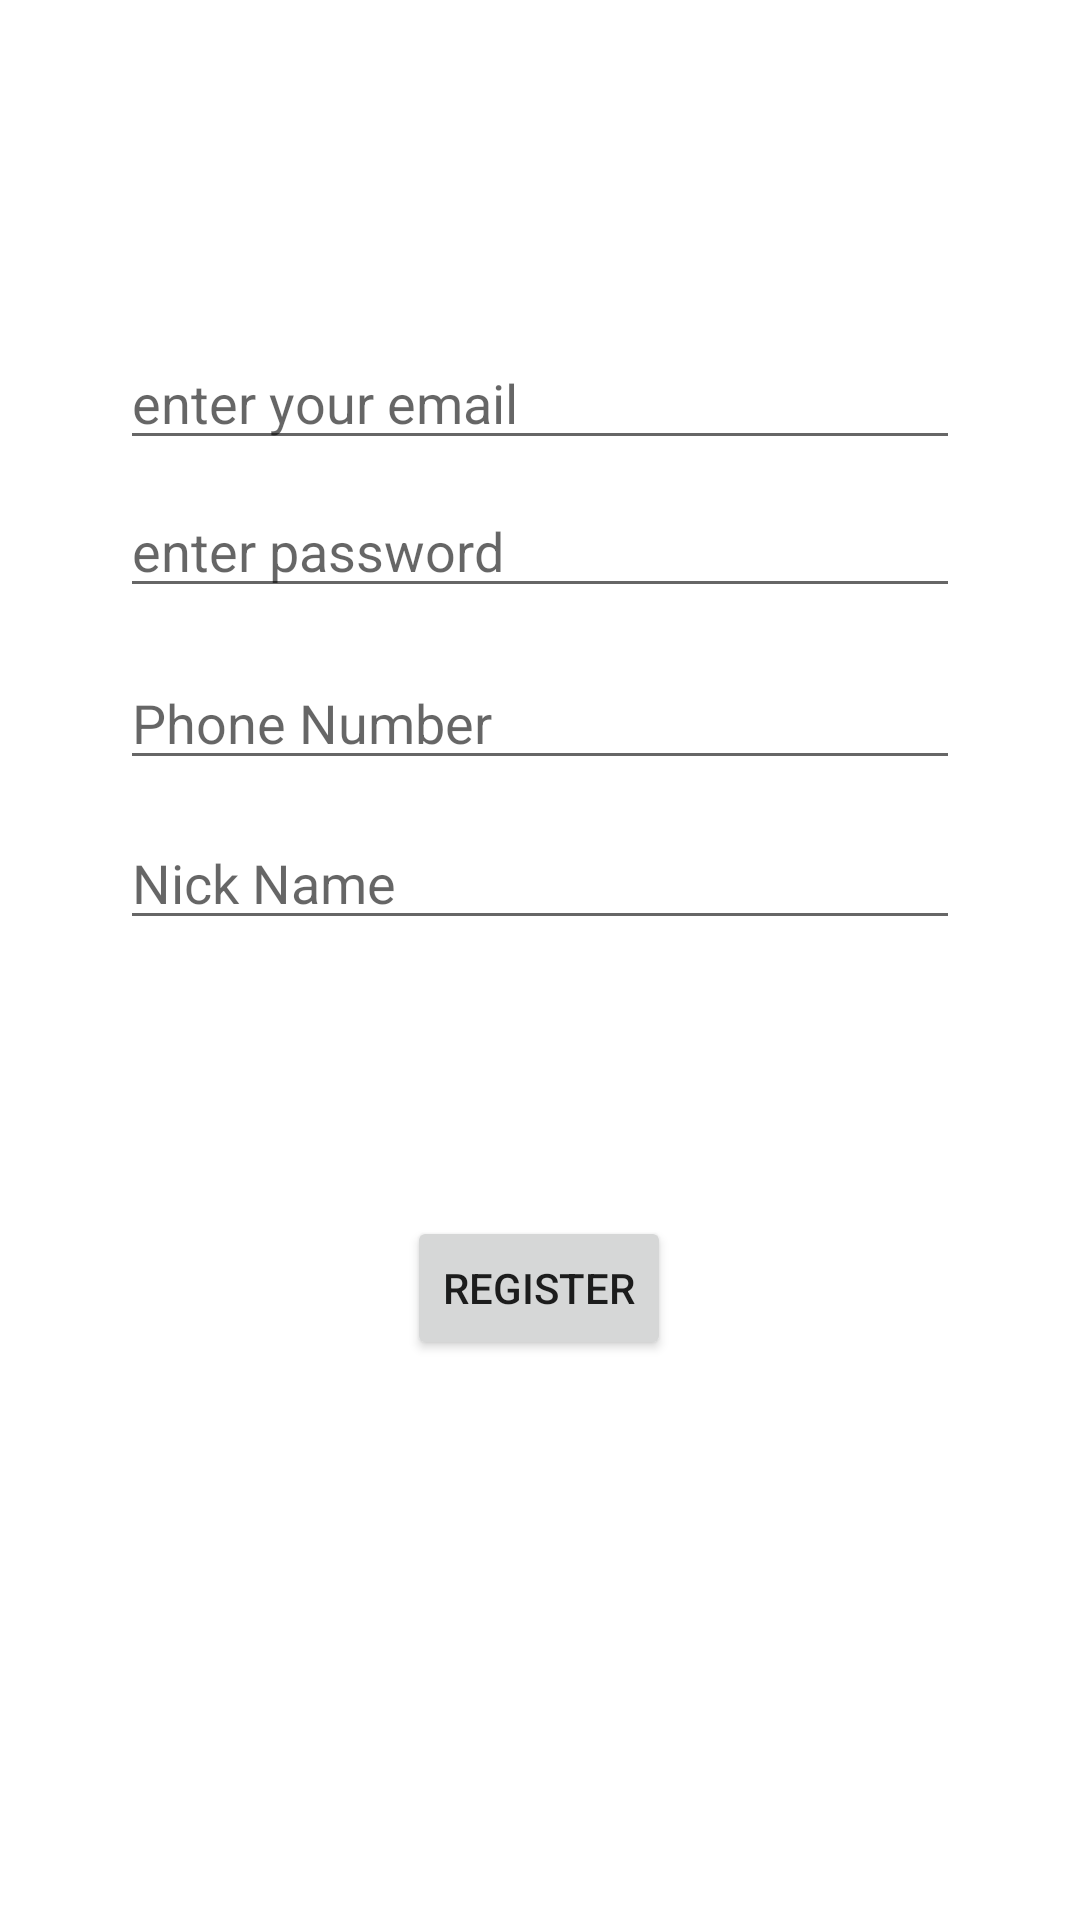

Reconstruct the res/layout file that produces this screen, plus the resources it refers to.
<!-- AndroidManifest.xml: application theme Theme.FirebaseExampleApp -->
<!-- res/layout/fragment_register.xml -->
<?xml version="1.0" encoding="utf-8"?>
<androidx.constraintlayout.widget.ConstraintLayout
    xmlns:android="http://schemas.android.com/apk/res/android"
    xmlns:app="http://schemas.android.com/apk/res-auto"
    xmlns:tools="http://schemas.android.com/tools"
    android:id="@+id/container"
    android:layout_width="match_parent"
    android:layout_height="match_parent"
    android:paddingBottom="@dimen/fragment_vertical_margin"
    android:paddingLeft="@dimen/fragment_horizontal_margin"
    android:paddingRight="@dimen/fragment_horizontal_margin"
    android:paddingTop="@dimen/fragment_vertical_margin"
    tools:context=".RegisterFragment">

    <EditText
        android:id="@+id/usernameReg"
        android:layout_width="0dp"
        android:layout_height="wrap_content"
        android:layout_marginStart="24dp"
        android:layout_marginTop="96dp"
        android:layout_marginEnd="24dp"
        android:hint="@string/prompt_email"
        android:inputType="textEmailAddress"
        android:selectAllOnFocus="true"
        app:layout_constraintEnd_toEndOf="parent"
        app:layout_constraintStart_toStartOf="parent"
        app:layout_constraintTop_toTopOf="parent" />



    <EditText
        android:id="@+id/passwordReg"
        android:layout_width="0dp"
        android:layout_height="wrap_content"
        android:layout_marginStart="24dp"
        android:layout_marginTop="8dp"
        android:layout_marginEnd="24dp"
        android:hint="@string/prompt_password"
        android:imeOptions="actionDone"
        android:inputType="textPassword"
        android:selectAllOnFocus="true"
        app:layout_constraintEnd_toEndOf="parent"
        app:layout_constraintStart_toStartOf="parent"
        app:layout_constraintTop_toBottomOf="@+id/usernameReg" />

    <EditText
        android:id="@+id/phoneNumber"
        android:layout_width="0dp"
        android:layout_height="wrap_content"
        android:layout_marginEnd="24dp"
        android:layout_marginStart="24dp"
        android:layout_marginTop="16dp"
        android:hint="@string/prompt_phone"
        android:imeOptions="actionDone"
        android:inputType="phone"
        android:selectAllOnFocus="true"
        app:layout_constraintEnd_toEndOf="parent"
        app:layout_constraintStart_toStartOf="parent"
        app:layout_constraintTop_toBottomOf="@+id/passwordReg" />

    <EditText
        android:id="@+id/nickname"
        android:layout_width="0dp"
        android:layout_height="wrap_content"
        android:layout_marginEnd="24dp"
        android:layout_marginStart="24dp"
        android:layout_marginTop="12dp"
        android:hint="@string/prompt_nickname"
        android:imeOptions="actionDone"
        android:inputType="text"
        android:selectAllOnFocus="true"
        app:layout_constraintEnd_toEndOf="parent"
        app:layout_constraintStart_toStartOf="parent"
        app:layout_constraintTop_toBottomOf="@+id/phoneNumber" />

    <Button
        android:id="@+id/login"
        android:layout_width="wrap_content"
        android:layout_height="wrap_content"
        android:layout_gravity="start"
        android:layout_marginEnd="48dp"
        android:layout_marginStart="48dp"
        android:layout_marginTop="92dp"
        android:text="@string/action_register"
        app:layout_constraintEnd_toEndOf="parent"
        app:layout_constraintHorizontal_bias="0.497"
        app:layout_constraintStart_toStartOf="parent"
        app:layout_constraintTop_toBottomOf="@+id/nickname" />


</androidx.constraintlayout.widget.ConstraintLayout>
<!-- resources referenced by this layout -->
<resources>
  <dimen name="fragment_horizontal_margin">16dp</dimen>
  <dimen name="fragment_vertical_margin">16dp</dimen>
  <string name="action_register">Register</string>
  <string name="prompt_email">enter your email</string>
  <string name="prompt_nickname">Nick Name</string>
  <string name="prompt_password">enter password</string>
  <string name="prompt_phone">Phone Number</string>
  <style name="Theme.FirebaseExampleApp" parent="Theme.MaterialComponents.DayNight.DarkActionBar">
          
          <item name="colorPrimary">@color/purple_500</item>
          <item name="colorPrimaryVariant">@color/purple_700</item>
          <item name="colorOnPrimary">@color/white</item>
          
          <item name="colorSecondary">@color/teal_200</item>
          <item name="colorSecondaryVariant">@color/teal_700</item>
          <item name="colorOnSecondary">@color/black</item>
          
          <item name="android:statusBarColor" tools:targetApi="l">?attr/colorPrimaryVariant</item>
          
      </style>
  <!-- not gathered from this repository: default colours our renderer supplied (Android Studio template values) -->
  <color name="purple_500">#FF6200EE</color>
  <color name="purple_700">#FF3700B3</color>
  <color name="teal_200">#FF03DAC5</color>
  <color name="teal_700">#FF018786</color>
  <color name="black">#FF000000</color>
  <color name="white">#FFFFFFFF</color>
</resources>
